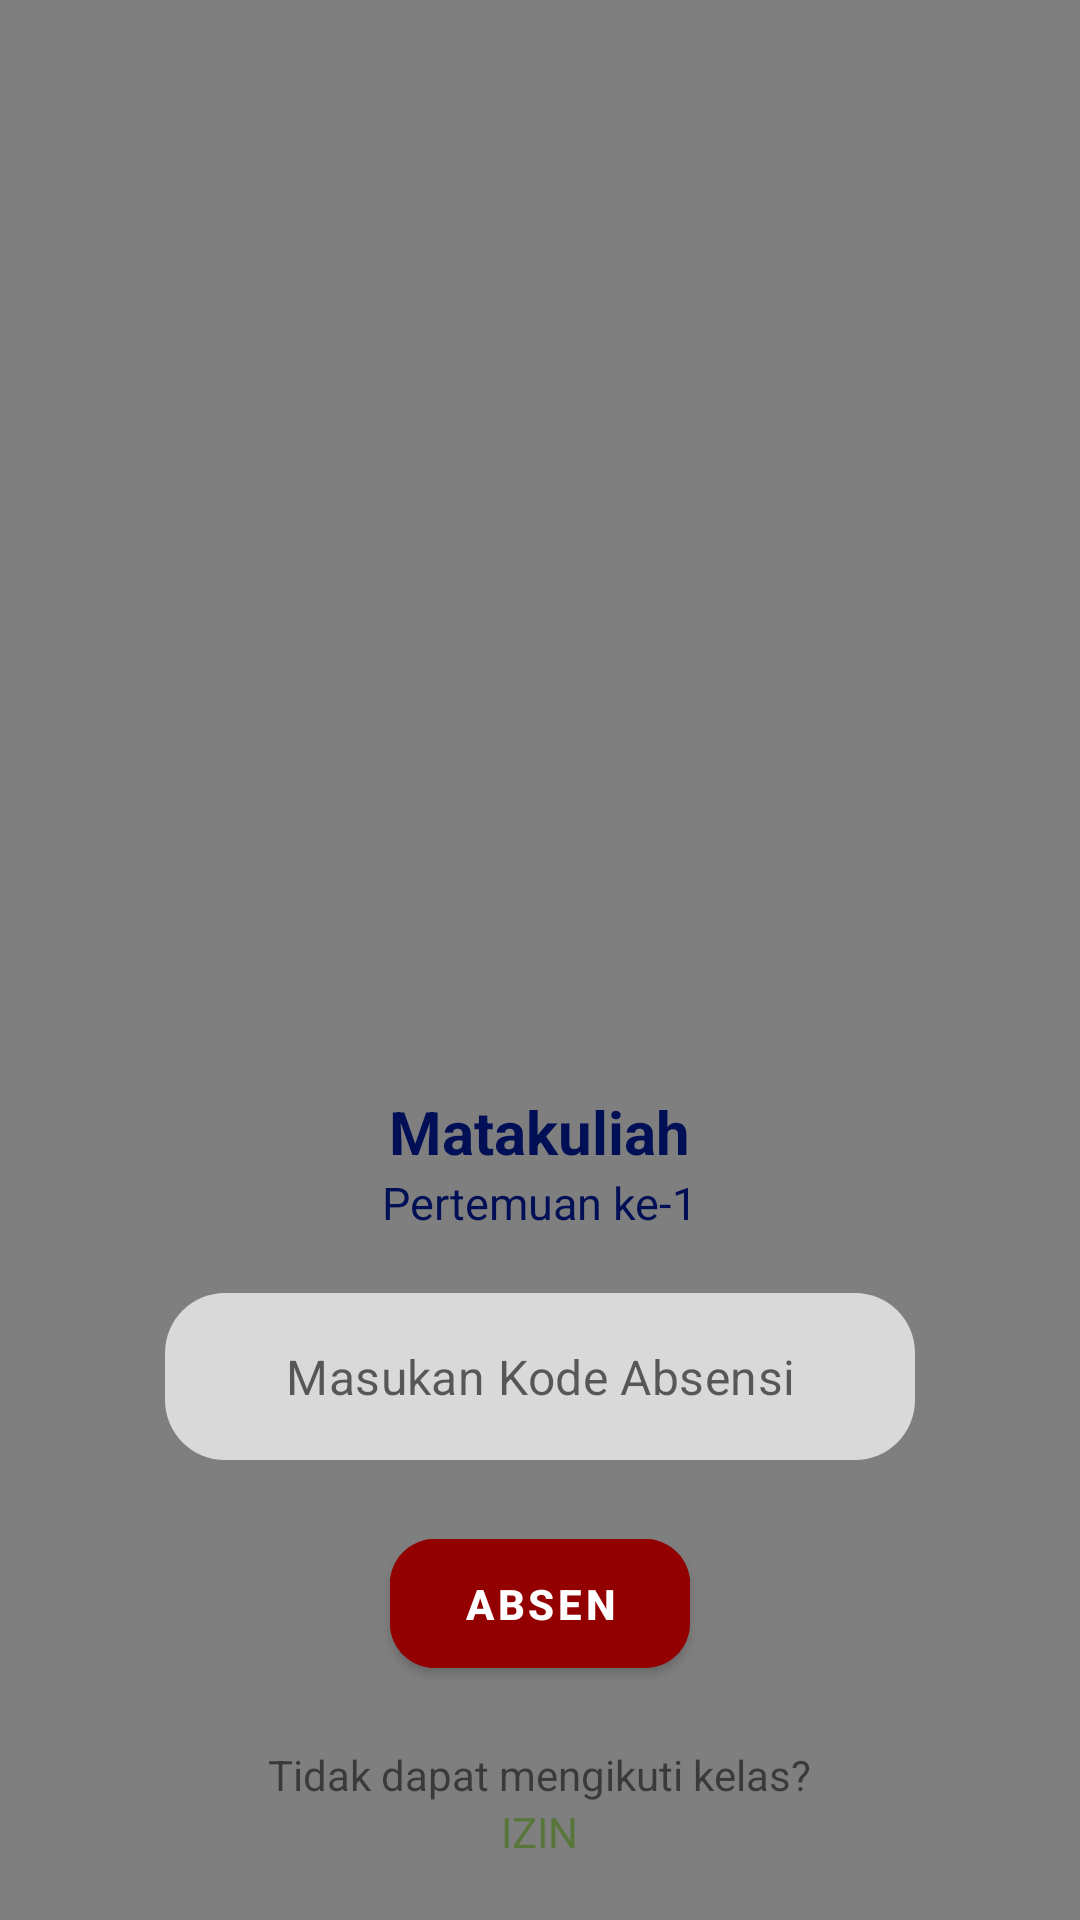

Reconstruct the res/layout file that produces this screen, plus the resources it refers to.
<!-- AndroidManifest.xml: application theme Theme.AbsensiApp -->
<!-- res/layout/fragment_absent.xml -->
<?xml version="1.0" encoding="utf-8"?>
<androidx.constraintlayout.widget.ConstraintLayout xmlns:android="http://schemas.android.com/apk/res/android"
    xmlns:app="http://schemas.android.com/apk/res-auto"
    xmlns:tools="http://schemas.android.com/tools"
    android:layout_width="match_parent"
    android:layout_height="match_parent">

    <androidx.appcompat.widget.LinearLayoutCompat
        android:id="@+id/loginFrame"
        android:layout_width="match_parent"
        android:layout_height="wrap_content"
        android:background="@drawable/curved_top"
        android:backgroundTint="@color/white"
        android:clickable="true"
        android:elevation="2dp"
        android:focusable="true"
        android:orientation="vertical"
        app:layout_constraintBottom_toBottomOf="parent"
        app:layout_constraintEnd_toEndOf="parent"
        app:layout_constraintStart_toStartOf="parent">

        <androidx.appcompat.widget.AppCompatImageButton
            android:id="@+id/closeButton"
            android:layout_width="wrap_content"
            android:layout_height="wrap_content"
            android:layout_gravity="end"
            android:layout_marginTop="10dp"
            android:layout_marginEnd="20dp"
            android:background="@drawable/selector_back_down_button" />

        <TextView
            android:id="@+id/nameMk"
            android:layout_width="wrap_content"
            android:layout_height="wrap_content"
            android:layout_gravity="center"
            android:layout_marginStart="40dp"
            android:layout_marginEnd="40dp"
            android:gravity="center"
            android:text="Matakuliah"
            android:textColor="@color/blue_700"
            android:textSize="20sp"
            android:textStyle="bold"
            android:transitionName="name" />

        <androidx.appcompat.widget.LinearLayoutCompat
            android:layout_width="wrap_content"
            android:layout_height="wrap_content"
            android:layout_gravity="center"
            android:orientation="horizontal">

            <TextView
                android:id="@+id/pertemuan"
                android:layout_width="wrap_content"
                android:layout_height="wrap_content"
                android:layout_gravity="center"
                android:text="Pertemuan ke-"
                android:textColor="@color/blue_700"
                android:textSize="15sp"
                android:transitionName="name" />

            <TextView
                android:id="@+id/isiPtm"
                android:layout_width="wrap_content"
                android:layout_height="wrap_content"
                android:layout_gravity="center"
                android:text="1"
                android:textColor="@color/blue_700"
                android:textSize="15sp"
                android:transitionName="name" />

        </androidx.appcompat.widget.LinearLayoutCompat>


        <com.google.android.material.textfield.TextInputLayout
            android:id="@+id/codeLayout"
            style="@style/Widget.MaterialComponents.TextInputLayout.OutlinedBox"
            android:layout_width="250dp"
            android:layout_height="wrap_content"
            android:layout_gravity="center"
            android:layout_marginTop="20dp"
            app:boxBackgroundColor="@color/silver"
            app:boxCornerRadiusBottomEnd="20dp"
            app:boxCornerRadiusBottomStart="20dp"
            app:boxCornerRadiusTopEnd="20dp"
            app:boxCornerRadiusTopStart="20dp"
            app:boxStrokeColor="@color/silver_200"
            app:boxStrokeErrorColor="@color/red"
            app:boxStrokeWidth="0dp"
            app:boxStrokeWidthFocused="1dp"
            app:errorEnabled="true"
            app:errorIconDrawable="@null"
            app:hintEnabled="false"
            app:hintTextColor="@color/white_grey">

            <com.google.android.material.textfield.TextInputEditText
                android:id="@+id/codeAbsent"
                android:layout_width="match_parent"
                android:layout_height="wrap_content"
                android:ems="10"
                android:gravity="center"
                android:hint="Masukan Kode Absensi"
                tools:ignore="SpeakableTextPresentCheck" />
        </com.google.android.material.textfield.TextInputLayout>

        <com.google.android.material.button.MaterialButton
            android:id="@+id/btnAbsent"
            android:layout_width="100dp"
            android:layout_height="55dp"
            android:layout_gravity="center"
            android:layout_marginBottom="20dp"
            android:backgroundTint="@color/red_brick"
            android:clickable="true"
            android:elevation="5dp"
            android:focusable="true"
            android:text="@string/absent"
            android:textSize="14sp"
            android:textStyle="bold"
            app:cornerRadius="15dp" />

        <TextView
            android:layout_width="wrap_content"
            android:layout_height="wrap_content"
            android:layout_gravity="center"
            android:text="Tidak dapat mengikuti kelas?" />

        <androidx.appcompat.widget.AppCompatTextView
            android:id="@+id/izin"
            android:layout_width="wrap_content"
            android:layout_height="wrap_content"
            android:layout_gravity="center"
            android:layout_marginBottom="20dp"
            android:clickable="true"
            android:text="IZIN"
            android:textColor="@color/green_700" />

    </androidx.appcompat.widget.LinearLayoutCompat>

    <ProgressBar
        android:id="@+id/progressBar"
        style="?android:attr/progressBarStyleHorizontal"
        android:layout_width="match_parent"
        android:layout_height="wrap_content"
        android:elevation="5dp"
        android:indeterminate="true"
        android:indeterminateTint="@color/orange"
        android:visibility="gone"
        app:layout_constraintEnd_toEndOf="parent"
        app:layout_constraintStart_toStartOf="parent"
        app:layout_constraintTop_toTopOf="parent" />

    <FrameLayout
        android:id="@+id/background"
        android:layout_width="match_parent"
        android:layout_height="match_parent"
        android:layout_weight="1"
        android:alpha="0.5"
        android:background="@color/black"
        android:clickable="true"
        android:contentDescription="Close Detail"
        android:focusable="true"
        app:layout_constraintBottom_toBottomOf="parent"
        app:layout_constraintEnd_toEndOf="parent"
        app:layout_constraintStart_toStartOf="parent"
        app:layout_constraintTop_toTopOf="parent" />

</androidx.constraintlayout.widget.ConstraintLayout>
<!-- resources referenced by this layout -->
<resources>
  <color name="black">#FF000000</color>
  <color name="blue_700">#011056</color>
  <color name="green_700">#58763a</color>
  <color name="orange">#FFFF8800</color>
  <color name="red">#FF0000</color>
  <color name="red_brick">#930000</color>
  <color name="silver">#D9D9D9</color>
  <color name="silver_200">#A7A7A7</color>
  <color name="white">#FFFFFFFF</color>
  <color name="white_grey">#686868</color>
  <!-- drawable selector_back_down_button (drawable) -->
  <?xml version="1.0" encoding="utf-8"?>
  <selector xmlns:android="http://schemas.android.com/apk/res/android">
      
      <item android:drawable="@drawable/arrow_down" android:state_pressed="false" />
      
      <item android:drawable="@drawable/arrow_down_selected" android:state_pressed="true" />
  </selector>
  <string name="absent">Absen</string>
  <style name="Theme.AbsensiApp" parent="Theme.MaterialComponents.DayNight.DarkActionBar">
          
          <item name="colorPrimary">@color/purple_500</item>
          <item name="colorPrimaryVariant">@color/purple_700</item>
          <item name="colorOnPrimary">@color/white</item>
          
          <item name="colorSecondary">@color/teal_200</item>
          <item name="colorSecondaryVariant">@color/teal_700</item>
          <item name="colorOnSecondary">@color/black</item>
          
          <item name="android:statusBarColor">?attr/colorPrimaryVariant</item>
          
      </style>
  <!-- drawable arrow_down (drawable) -->
  <vector xmlns:android="http://schemas.android.com/apk/res/android"
      android:width="35dp"
      android:height="35dp"
      android:viewportWidth="24"
      android:viewportHeight="24">
      <path
          android:fillColor="@color/gold"
          android:pathData="M7.41,8.59L12,13.17l4.59,-4.58L18,10l-6,6 -6,-6 1.41,-1.41z" />
  </vector>
  <color name="gold">#BF9D58</color>
  <!-- not gathered from this repository: default colours our renderer supplied (Android Studio template values) -->
  <color name="purple_500">#FF6200EE</color>
  <color name="purple_700">#FF3700B3</color>
  <color name="teal_200">#FF03DAC5</color>
  <color name="teal_700">#FF018786</color>
</resources>
